Labelled photos from "cadmnist", an image-classification folder in Shrek4/cad-dataset. The possible labels are: bearings, bolts, nuts, seals, washers.

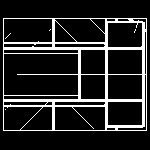
Label: bolts

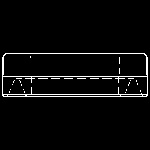
Label: seals

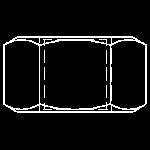
Label: nuts

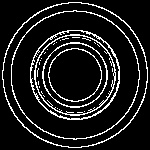
Label: seals

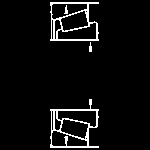
Label: bearings

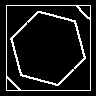
Label: bolts
